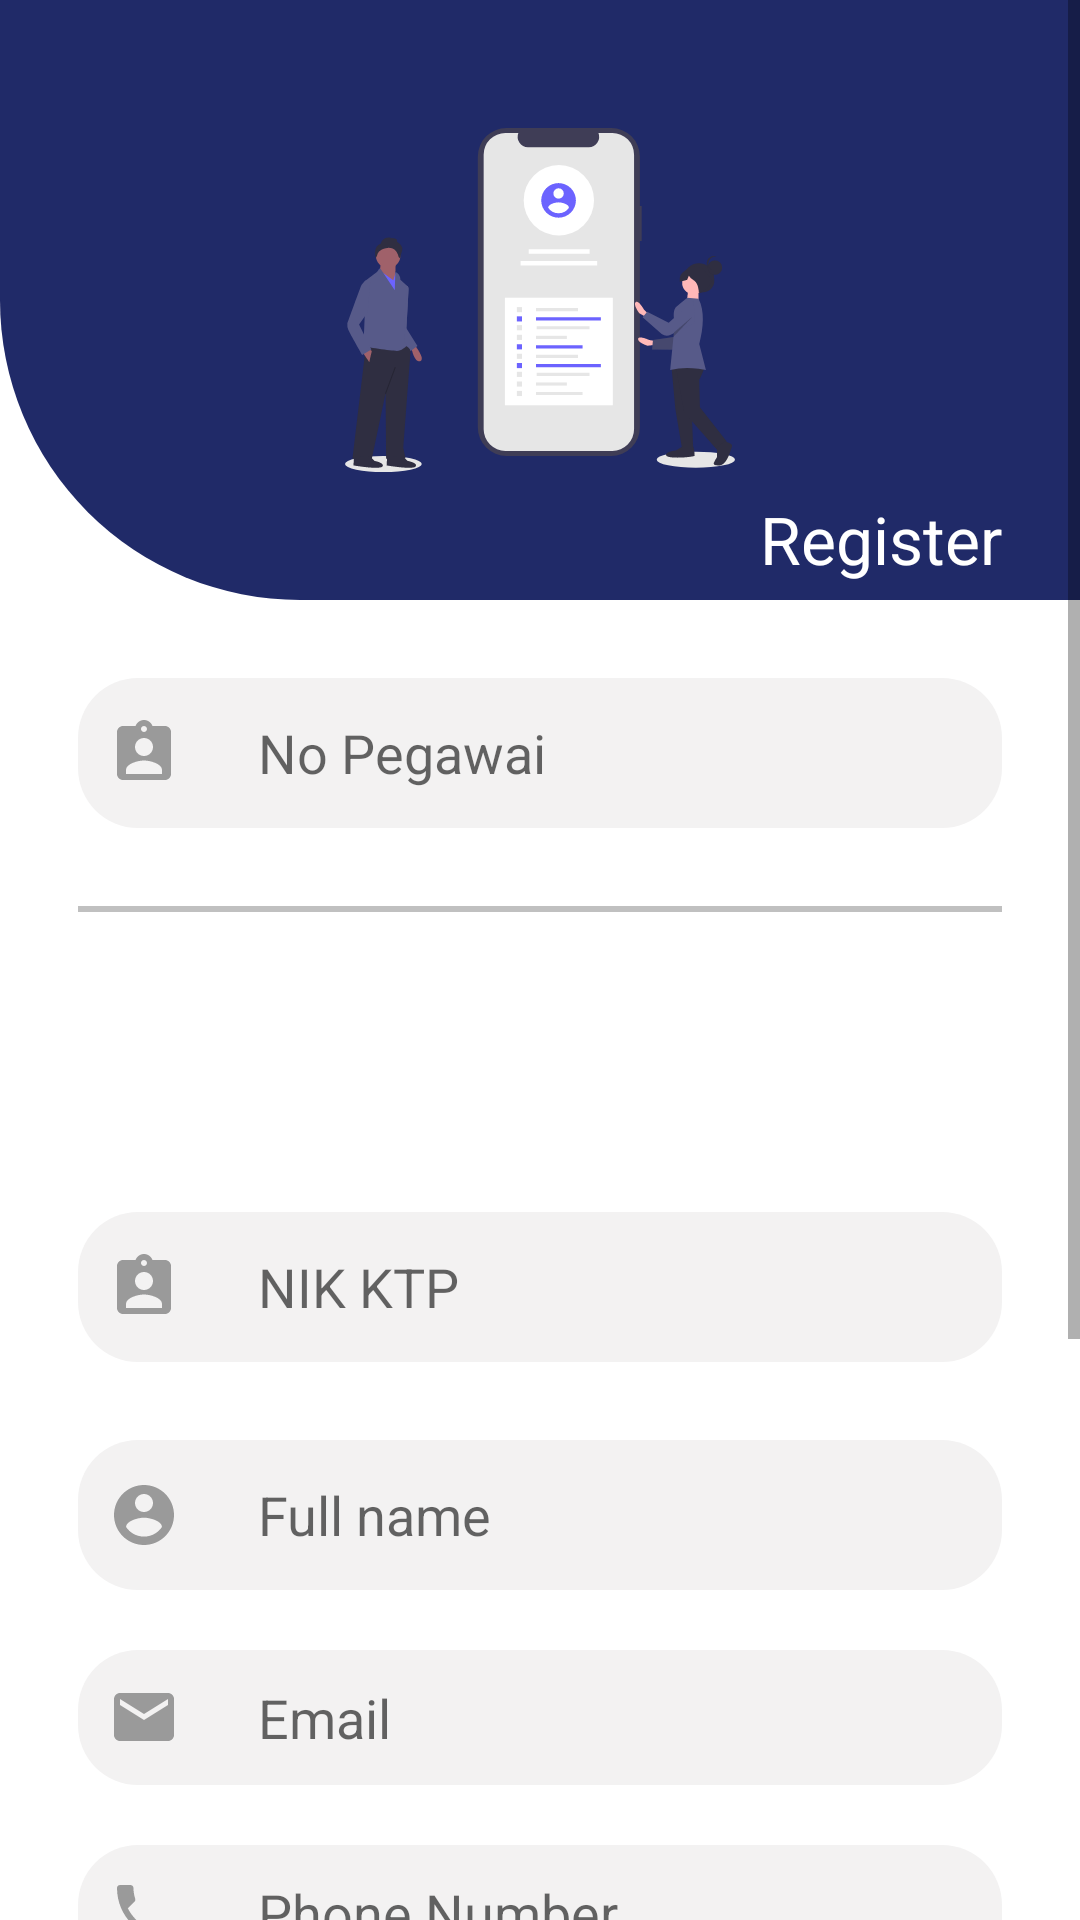

This screen was rendered from an Android layout file. Write that file and the resources it references.
<!-- AndroidManifest.xml: application theme AppTheme -->
<!-- res/layout/activity_register_device.xml -->
<?xml version="1.0" encoding="utf-8"?>
<ScrollView xmlns:android="http://schemas.android.com/apk/res/android"
    xmlns:app="http://schemas.android.com/apk/res-auto"
    xmlns:tools="http://schemas.android.com/tools"
    android:layout_width="match_parent"
    android:layout_height="match_parent"
    android:background="@color/white"
    android:orientation="vertical"
    tools:context=".ui.register.RegisterActivity">

    <LinearLayout
        android:layout_width="match_parent"
        android:layout_height="match_parent"
        android:background="@color/white"
        android:orientation="vertical">

    <RelativeLayout
        android:layout_width="match_parent"
        android:layout_height="200dp"
        android:background="@drawable/container_register"
        android:orientation="vertical"
        tools:ignore="UselessParent">

        <ImageView
            android:id="@+id/image"
            android:layout_width="130dp"
            android:layout_height="130dp"
            android:layout_centerInParent="true"
            android:src="@drawable/ic_undraw_develop_app_kvt2"
            tools:ignore="ContentDescription"
            />

        <TextView
            android:layout_width="wrap_content"
            android:layout_height="wrap_content"
            android:layout_below="@+id/image"
            android:layout_alignParentRight="true"
            android:layout_marginStart="@dimen/margin_activity"
            android:layout_marginEnd="@dimen/margin_activity"
            android:text="@string/register"
            android:textColor="@color/white"
            android:textSize="22sp"
            tools:ignore="RtlHardcoded"
            android:layout_alignParentBottom="true"
            />
    </RelativeLayout>

    <androidx.constraintlayout.widget.ConstraintLayout
        android:layout_width="match_parent"
        android:layout_height="match_parent">



            <LinearLayout
                android:layout_width="match_parent"
                android:layout_height="match_parent"
                android:orientation="vertical">

                <EditText
                    android:id="@+id/edt_nopegawai"
                    android:layout_width="match_parent"
                    android:layout_height="50dp"
                    android:layout_marginStart="@dimen/margin_activity"
                    android:layout_marginTop="@dimen/margin_activity"
                    android:layout_marginEnd="@dimen/margin_activity"
                    android:background="@drawable/bg_input_alasan"
                    android:drawableLeft="@drawable/ic_baseline_assignment_ind_24"
                    android:drawablePadding="@dimen/margin_activity"
                    android:hint="No Pegawai"
                    android:importantForAutofill="no"
                    android:inputType="text"
                    android:paddingLeft="10dp"
                    app:elevation="8dp"
                    tools:ignore="RtlHardcoded,RtlSymmetry" />

                <View
                    android:layout_width="match_parent"
                    android:layout_height="2dp"
                    android:background="#c0c0c0"
                    android:layout_marginTop="@dimen/margin_activity"
                    android:layout_marginStart="@dimen/margin_activity"
                    android:layout_marginEnd="@dimen/margin_activity"
                    />

                <Button
                    android:id="@+id/btn_cek"
                    android:layout_width="match_parent"
                    android:layout_height="wrap_content"
                    android:layout_marginStart="@dimen/margin_activity"
                    android:layout_marginTop="@dimen/margin_activity"
                    android:layout_marginEnd="@dimen/margin_activity"
                    android:background="@drawable/bg_btnsubmit"
                    android:text="Cek Data"
                    android:textColor="@color/white"
                    android:textSize="16sp" />

                <EditText
                    android:enabled="false"
                    android:id="@+id/edt_nik"
                    android:layout_width="match_parent"
                    android:layout_height="50dp"
                    android:layout_marginStart="@dimen/margin_activity"
                    android:layout_marginTop="@dimen/margin_activity"
                    android:layout_marginEnd="@dimen/margin_activity"
                    android:background="@drawable/bg_input_alasan"
                    android:drawableLeft="@drawable/ic_baseline_assignment_ind_24"
                    android:drawablePadding="@dimen/margin_activity"
                    android:hint="@string/nik"
                    android:importantForAutofill="no"
                    android:inputType="text"
                    android:paddingLeft="10dp"
                    app:elevation="8dp"
                    tools:ignore="RtlHardcoded,RtlSymmetry" />
                <TextView
                    android:layout_width="wrap_content"
                    android:layout_height="wrap_content"
                    android:layout_marginStart="36dp"
                    android:layout_marginEnd="36dp"
                    android:text="Nomor KTP kurang dari 16 digit"
                    tools:ignore="HardcodedText"
                    android:textColor="@color/red"
                    android:id="@+id/info_ktp"
                    android:visibility="gone"
                    />

                <EditText
                    android:enabled="false"
                    android:id="@+id/edt_fullname"
                    android:layout_width="match_parent"
                    android:layout_height="50dp"
                    android:layout_marginStart="@dimen/margin_activity"
                    android:layout_marginTop="@dimen/margin_activity"
                    android:layout_marginEnd="@dimen/margin_activity"
                    android:background="@drawable/bg_input_alasan"
                    android:drawableLeft="@drawable/ic_account_circle_black_24dp"
                    android:drawablePadding="@dimen/margin_activity"
                    android:hint="@string/full_name"
                    android:importantForAutofill="no"
                    android:inputType="text"
                    android:paddingLeft="10dp"
                    app:elevation="8dp"
                    tools:ignore="RtlHardcoded,RtlSymmetry" />

                <EditText
                    android:id="@+id/edt_email"
                    android:enabled="false"
                    android:layout_width="match_parent"
                    android:layout_height="45dp"
                    android:layout_marginStart="@dimen/margin_activity"
                    android:layout_marginTop="20dp"
                    android:layout_marginEnd="@dimen/margin_activity"
                    android:background="@drawable/bg_input_alasan"
                    android:drawableLeft="@drawable/ic_email_black_24dp"
                    android:drawablePadding="@dimen/margin_activity"
                    android:hint="@string/email"
                    android:inputType="textEmailAddress"
                    android:paddingLeft="10dp"
                    app:elevation="8dp"
                    tools:ignore="RtlHardcoded,RtlSymmetry" />

                <EditText
                    android:enabled="false"
                    android:id="@+id/edt_number"
                    android:layout_width="match_parent"
                    android:layout_height="45dp"
                    android:layout_marginStart="@dimen/margin_activity"
                    android:layout_marginTop="20dp"
                    android:layout_marginEnd="@dimen/margin_activity"
                    android:background="@drawable/bg_input_alasan"
                    android:drawableLeft="@drawable/ic_phone_black_24dp"
                    android:drawablePadding="@dimen/margin_activity"
                    android:hint="@string/phone"
                    android:inputType="phone"
                    android:paddingLeft="10dp"
                    app:elevation="8dp"
                    tools:ignore="RtlHardcoded,RtlSymmetry"

                    />

                <EditText
                    android:id="@+id/edt_password"
                    android:layout_width="match_parent"
                    android:layout_height="45dp"
                    android:layout_marginStart="@dimen/margin_activity"
                    android:layout_marginTop="20dp"
                    android:layout_marginEnd="@dimen/margin_activity"
                    android:background="@drawable/bg_input_alasan"
                    android:drawableLeft="@drawable/ic_vpn_key_black_24dp"
                    android:drawablePadding="@dimen/margin_activity"
                    android:hint="@string/password"
                    android:importantForAutofill="no"
                    android:inputType="textPassword"
                    android:paddingLeft="10dp"
                    app:elevation="8dp"
                    tools:ignore="RtlHardcoded,RtlSymmetry" />

                <Button
                    android:id="@+id/btn_register"
                    android:layout_width="match_parent"
                    android:layout_height="wrap_content"
                    android:layout_marginStart="@dimen/margin_activity"
                    android:layout_marginTop="@dimen/margin_activity"
                    android:layout_marginEnd="@dimen/margin_activity"
                    android:background="@drawable/bg_btnsubmit"
                    android:text="@string/regis"
                    android:textColor="@color/white"
                    android:textSize="16sp" />

                <RelativeLayout
                    android:id="@+id/cardLogin"
                    android:layout_width="match_parent"
                    android:layout_height="wrap_content"
                    android:layout_marginTop="50dp"
                    android:gravity="center_horizontal|bottom"
                    android:orientation="horizontal"
                    android:layout_marginBottom="50dp"
                    >

                    <TextView
                        android:id="@+id/member"
                        android:layout_width="wrap_content"
                        android:layout_height="wrap_content"
                        android:text="Already a member ?"
                        tools:ignore="HardcodedText" />

                    <TextView
                        android:id="@+id/tv_login"
                        android:layout_width="wrap_content"
                        android:layout_height="wrap_content"
                        android:layout_marginStart="8dp"
                        android:layout_toEndOf="@+id/member"
                        android:text="@string/login"
                        android:textColor="@color/colorPrimary"
                        android:textStyle="bold"
                        tools:ignore="RtlCompat" />
                </RelativeLayout>
            </LinearLayout>



    </androidx.constraintlayout.widget.ConstraintLayout>


    </LinearLayout>
</ScrollView>
<!-- resources referenced by this layout -->
<resources>
  <color name="colorPrimary">#202A68</color>
  <color name="red">#FF0000</color>
  <color name="white">#fff</color>
  <dimen name="margin_activity">26dp</dimen>
  <!-- drawable bg_input_alasan (drawable) -->
  <?xml version="1.0" encoding="utf-8"?>
  <shape xmlns:android="http://schemas.android.com/apk/res/android">
      <solid android:color="@color/colorGray2"/>
      <corners android:radius="20dp"/>
  </shape>
  <!-- drawable container_register (drawable) -->
  <?xml version="1.0" encoding="utf-8"?>
  <shape xmlns:android="http://schemas.android.com/apk/res/android">
      <solid android:color="@color/colorPrimary"/>
      <corners android:bottomLeftRadius="100dp"/>
  </shape>
  <!-- drawable ic_account_circle_black_24dp (drawable) -->
  <vector xmlns:android="http://schemas.android.com/apk/res/android"
          android:width="24dp"
          android:height="24dp"
          android:viewportWidth="24.0"
          android:viewportHeight="24.0">
      <path
          android:fillColor="#9A9A9A"
          android:pathData="M12,2C6.48,2 2,6.48 2,12s4.48,10 10,10 10,-4.48 10,-10S17.52,2 12,2zM12,5c1.66,0 3,1.34 3,3s-1.34,3 -3,3 -3,-1.34 -3,-3 1.34,-3 3,-3zM12,19.2c-2.5,0 -4.71,-1.28 -6,-3.22 0.03,-1.99 4,-3.08 6,-3.08 1.99,0 5.97,1.09 6,3.08 -1.29,1.94 -3.5,3.22 -6,3.22z"/>
  </vector>
  <!-- drawable ic_email_black_24dp (drawable) -->
  <vector xmlns:android="http://schemas.android.com/apk/res/android"
          android:width="24dp"
          android:height="24dp"
          android:viewportWidth="24.0"
          android:viewportHeight="24.0">
      <path
          android:fillColor="#9A9A9A"
          android:pathData="M20,4L4,4c-1.1,0 -1.99,0.9 -1.99,2L2,18c0,1.1 0.9,2 2,2h16c1.1,0 2,-0.9 2,-2L22,6c0,-1.1 -0.9,-2 -2,-2zM20,8l-8,5 -8,-5L4,6l8,5 8,-5v2z"/>
  </vector>
  <!-- drawable ic_phone_black_24dp (drawable) -->
  <vector xmlns:android="http://schemas.android.com/apk/res/android"
          android:width="24dp"
          android:height="24dp"
          android:viewportWidth="24.0"
          android:viewportHeight="24.0">
      <path
          android:fillColor="#9a9a9a"
          android:pathData="M6.62,10.79c1.44,2.83 3.76,5.14 6.59,6.59l2.2,-2.2c0.27,-0.27 0.67,-0.36 1.02,-0.24 1.12,0.37 2.33,0.57 3.57,0.57 0.55,0 1,0.45 1,1V20c0,0.55 -0.45,1 -1,1 -9.39,0 -17,-7.61 -17,-17 0,-0.55 0.45,-1 1,-1h3.5c0.55,0 1,0.45 1,1 0,1.25 0.2,2.45 0.57,3.57 0.11,0.35 0.03,0.74 -0.25,1.02l-2.2,2.2z"/>
  </vector>
  <!-- drawable ic_vpn_key_black_24dp (drawable) -->
  <vector android:height="24dp" android:tint="#9A9A9A"
      android:viewportHeight="24.0" android:viewportWidth="24.0"
      android:width="24dp" xmlns:android="http://schemas.android.com/apk/res/android">
      <path android:fillColor="#FF000000" android:pathData="M12.65,10C11.83,7.67 9.61,6 7,6c-3.31,0 -6,2.69 -6,6s2.69,6 6,6c2.61,0 4.83,-1.67 5.65,-4H17v4h4v-4h2v-4H12.65zM7,14c-1.1,0 -2,-0.9 -2,-2s0.9,-2 2,-2 2,0.9 2,2 -0.9,2 -2,2z"/>
  </vector>
  <string name="email">Email</string>
  <string name="full_name">Full name</string>
  <string name="login">Login</string>
  <string name="nik">NIK KTP</string>
  <string name="password">Password</string>
  <string name="phone">Phone Number</string>
  <string name="regis">REGISTER</string>
  <string name="register">Register</string>
  <style name="AppTheme" parent="Theme.AppCompat.Light.NoActionBar">
          
          <item name="colorPrimary">@color/colorPrimary</item>
          <item name="colorPrimaryDark">@color/colorPrimaryDark</item>
          <item name="colorAccent">@color/colorAccent</item>
      </style>
  <color name="colorGray2">#F3F2F2</color>
  <color name="colorPrimaryDark">#202A68</color>
  <color name="colorAccent">#FAAD0A</color>
</resources>
